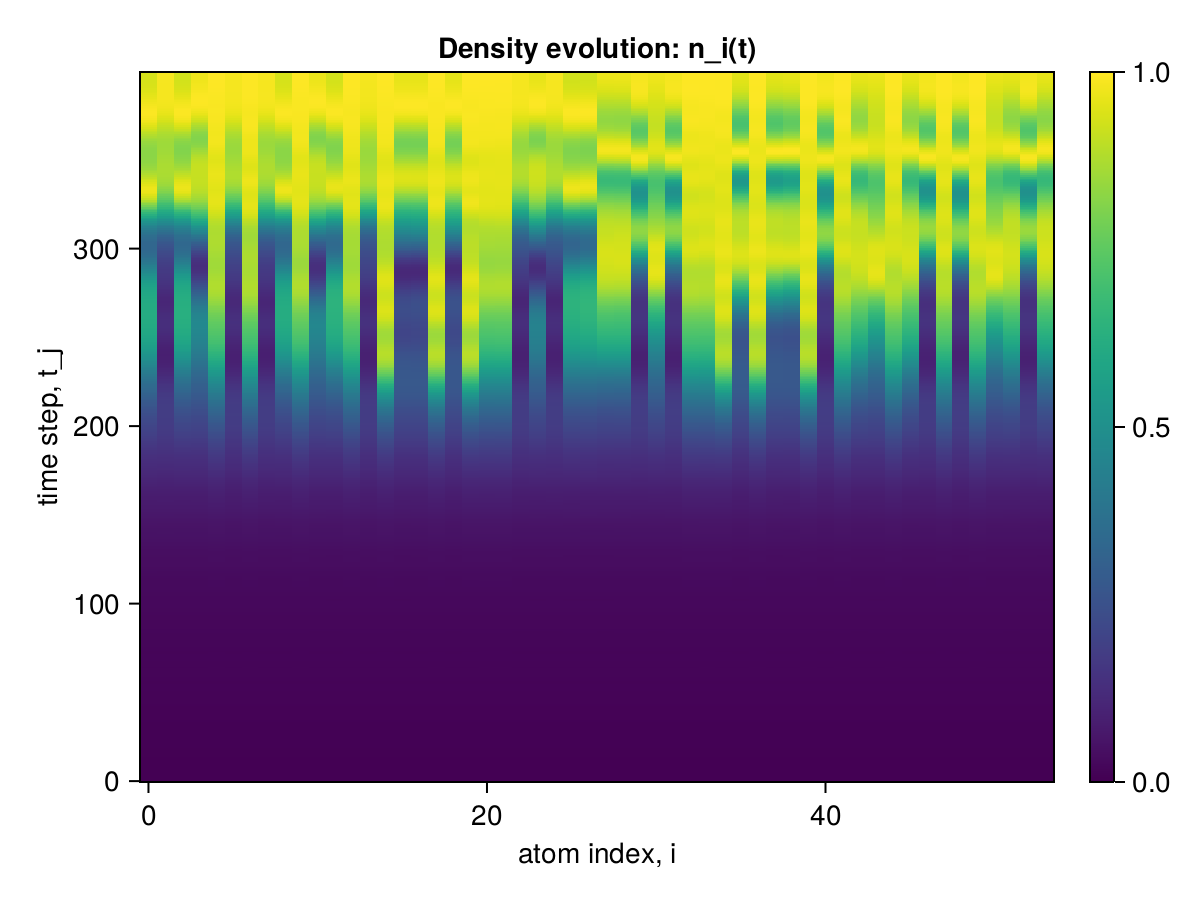

The table this chart was drawn from, first rows:
x1, x2, x3, x4, x5, x6, x7, x8, x9, x10, x11, x12, x13, x14, x15, x16, x17, x18, x19, x20, x21, x22, x23, x24
0.0, 0.0, 0.0, 0.0, 0.0, 0.0, 0.0, 0.0, 0.0, 0.0, 0.0, 0.0, 0.0, 0.0, 0.0, 0.0, 0.0, 0.0, 0.0, 0.0, 0.0, 0.0, 0.0, 0.0
2.126737801144696e-6, 2.1267378010891846e-6, 2.126737800811629e-6, 2.1267378005895843e-6, 2.126737851160243e-6, 2.1267378003120285e-6, 2.126737850716154e-6, 2.1267377998679393e-6, 2.1267377995903836e-6, 2.1267378501610423e-6, 2.126737799368339e-6, 2.1267377991462943e-6, 2.126737849716953e-6, 2.126737799090783e-6, 2.1267378497724643e-6, 2.1267377989242497e-6, 2.126737798702205e-6, 2.1267378492173528e-6, 2.1267377984801605e-6, 2.126737848995308e-6, 2.1267378490508193e-6, 2.1267378490508193e-6, 2.1267377982026048e-6, 2.126737797925049e-6
1.6621139057149126e-5, 1.6621139267702922e-5, 1.6621139057038103e-5, 1.662113905681606e-5, 1.6621145418560523e-5, 1.6621139267480878e-5, 1.6621145418782568e-5, 1.6621139267702922e-5, 1.6621139057260148e-5, 1.6621145419004613e-5, 1.6621139057260148e-5, 1.6621139057260148e-5, 1.662114541889359e-5, 1.6621139267702922e-5, 1.6621145313866492e-5, 1.6621139057482193e-5, 1.6621139057593215e-5, 1.662114531419956e-5, 1.6621139057704237e-5, 1.662114531419956e-5, 1.662114541933768e-5, 1.6621145419115635e-5, 1.6621139267924967e-5, 1.6621139057482193e-5
5.360510748758651e-5, 5.360511627444664e-5, 5.3605107487253445e-5, 5.360510748714242e-5, 5.3605279376645054e-5, 5.360511627400255e-5, 5.360527937642301e-5, 5.360511627389153e-5, 5.3605107486698333e-5, 5.3605279376256476e-5, 5.360510748647629e-5, 5.360510748647629e-5, 5.360527937603443e-5, 5.360511627333642e-5, 5.360527498210477e-5, 5.360510748614322e-5, 5.36051074860322e-5, 5.360527498210477e-5, 5.36051074860322e-5, 5.360527498221579e-5, 5.3605279376145454e-5, 5.3605279376145454e-5, 5.3605116273780506e-5, 5.36051074865318e-5
0.000111, 0.000111, 0.000111, 0.000111, 0.000111, 0.000111, 0.000111, 0.000111, 0.000111, 0.000111, 0.000111, 0.000111, 0.000111, 0.000111, 0.000111, 0.000111, 0.000111, 0.000111, 0.000111, 0.000111, 0.000111, 0.000111, 0.000111, 0.000111
0.0001717, 0.0001717, 0.0001717, 0.0001717, 0.0001717, 0.0001717, 0.0001717, 0.0001717, 0.0001717, 0.0001717, 0.0001717, 0.0001717, 0.0001717, 0.0001717, 0.0001717, 0.0001717, 0.0001717, 0.0001717, 0.0001717, 0.0001717, 0.0001717, 0.0001717, 0.0001717, 0.0001717
0.0002135, 0.0002135, 0.0002135, 0.0002135, 0.0002135, 0.0002135, 0.0002135, 0.0002135, 0.0002135, 0.0002135, 0.0002135, 0.0002135, 0.0002135, 0.0002135, 0.0002135, 0.0002135, 0.0002135, 0.0002135, 0.0002135, 0.0002135, 0.0002135, 0.0002135, 0.0002135, 0.0002135
0.000227, 0.000227, 0.000227, 0.000227, 0.000227, 0.000227, 0.000227, 0.000227, 0.000227, 0.000227, 0.000227, 0.000227, 0.000227, 0.000227, 0.000227, 0.000227, 0.000227, 0.000227, 0.000227, 0.000227, 0.000227, 0.000227, 0.000227, 0.000227
0.0002269, 0.0002269, 0.0002269, 0.0002269, 0.0002269, 0.0002269, 0.0002269, 0.0002269, 0.0002269, 0.0002269, 0.0002269, 0.0002269, 0.0002269, 0.0002269, 0.0002269, 0.0002269, 0.0002269, 0.0002269, 0.0002269, 0.0002269, 0.0002269, 0.0002269, 0.0002269, 0.0002269
0.0002477, 0.0002477, 0.0002477, 0.0002477, 0.0002477, 0.0002477, 0.0002477, 0.0002477, 0.0002477, 0.0002477, 0.0002477, 0.0002477, 0.0002477, 0.0002477, 0.0002477, 0.0002477, 0.0002477, 0.0002477, 0.0002477, 0.0002477, 0.0002477, 0.0002477, 0.0002477, 0.0002477
0.0003228, 0.0003228, 0.0003228, 0.0003228, 0.0003229, 0.0003228, 0.0003229, 0.0003228, 0.0003228, 0.0003229, 0.0003228, 0.0003228, 0.0003229, 0.0003228, 0.0003229, 0.0003228, 0.0003228, 0.0003229, 0.0003228, 0.0003229, 0.0003229, 0.0003229, 0.0003228, 0.0003228
0.0004604, 0.0004604, 0.0004604, 0.0004604, 0.0004604, 0.0004604, 0.0004604, 0.0004604, 0.0004604, 0.0004604, 0.0004604, 0.0004604, 0.0004604, 0.0004604, 0.0004604, 0.0004604, 0.0004604, 0.0004604, 0.0004604, 0.0004604, 0.0004604, 0.0004604, 0.0004604, 0.0004604
0.0006322, 0.0006322, 0.0006322, 0.0006322, 0.0006322, 0.0006322, 0.0006322, 0.0006322, 0.0006322, 0.0006322, 0.0006322, 0.0006322, 0.0006322, 0.0006322, 0.0006322, 0.0006322, 0.0006322, 0.0006322, 0.0006322, 0.0006322, 0.0006322, 0.0006322, 0.0006322, 0.0006322
0.0007863, 0.0007864, 0.0007863, 0.0007863, 0.0007866, 0.0007864, 0.0007866, 0.0007864, 0.0007863, 0.0007866, 0.0007863, 0.0007863, 0.0007866, 0.0007864, 0.0007866, 0.0007863, 0.0007863, 0.0007866, 0.0007863, 0.0007866, 0.0007866, 0.0007866, 0.0007864, 0.0007863
0.0008787, 0.0008787, 0.0008787, 0.0008787, 0.0008792, 0.0008787, 0.0008792, 0.0008787, 0.0008787, 0.0008792, 0.0008787, 0.0008787, 0.0008792, 0.0008787, 0.0008791, 0.0008787, 0.0008787, 0.0008791, 0.0008787, 0.0008791, 0.0008792, 0.0008792, 0.0008787, 0.0008787
0.0009034, 0.0009035, 0.0009034, 0.0009034, 0.0009041, 0.0009035, 0.0009041, 0.0009035, 0.0009034, 0.0009041, 0.0009034, 0.0009034, 0.0009041, 0.0009035, 0.0009041, 0.0009034, 0.0009034, 0.0009041, 0.0009034, 0.0009041, 0.0009041, 0.0009041, 0.0009035, 0.0009034
0.0009028, 0.0009029, 0.0009028, 0.0009028, 0.0009037, 0.0009029, 0.0009037, 0.0009029, 0.0009028, 0.0009037, 0.0009028, 0.0009028, 0.0009037, 0.0009029, 0.0009036, 0.0009028, 0.0009028, 0.0009036, 0.0009028, 0.0009036, 0.0009037, 0.0009037, 0.0009029, 0.0009028
0.0009461, 0.0009462, 0.0009461, 0.0009461, 0.0009468, 0.0009462, 0.0009468, 0.0009462, 0.0009461, 0.0009468, 0.0009461, 0.0009461, 0.0009468, 0.0009462, 0.0009468, 0.0009461, 0.0009461, 0.0009468, 0.0009461, 0.0009468, 0.0009468, 0.0009468, 0.0009462, 0.0009461
0.001087, 0.001087, 0.001087, 0.001087, 0.001088, 0.001087, 0.001088, 0.001087, 0.001087, 0.001088, 0.001087, 0.001087, 0.001088, 0.001087, 0.001088, 0.001087, 0.001087, 0.001088, 0.001087, 0.001088, 0.001088, 0.001088, 0.001087, 0.001087
0.001329, 0.001329, 0.001329, 0.001329, 0.001329, 0.001329, 0.001329, 0.001329, 0.001329, 0.001329, 0.001329, 0.001329, 0.001329, 0.001329, 0.001329, 0.001329, 0.001329, 0.001329, 0.001329, 0.001329, 0.001329, 0.001329, 0.001329, 0.001329
0.001613, 0.001613, 0.001613, 0.001613, 0.001614, 0.001613, 0.001614, 0.001613, 0.001613, 0.001614, 0.001613, 0.001613, 0.001614, 0.001613, 0.001614, 0.001613, 0.001613, 0.001614, 0.001613, 0.001614, 0.001614, 0.001614, 0.001613, 0.001613
0.001853, 0.001854, 0.001853, 0.001853, 0.001855, 0.001854, 0.001855, 0.001854, 0.001853, 0.001855, 0.001853, 0.001853, 0.001855, 0.001854, 0.001855, 0.001853, 0.001853, 0.001855, 0.001853, 0.001855, 0.001855, 0.001855, 0.001854, 0.001853
0.001987, 0.001987, 0.001987, 0.001987, 0.001989, 0.001987, 0.001989, 0.001987, 0.001987, 0.001989, 0.001987, 0.001987, 0.001989, 0.001987, 0.001989, 0.001987, 0.001987, 0.001989, 0.001987, 0.001989, 0.001989, 0.001989, 0.001987, 0.001987
0.002016, 0.002016, 0.002016, 0.002016, 0.00202, 0.002016, 0.00202, 0.002016, 0.002016, 0.00202, 0.002016, 0.002016, 0.00202, 0.002016, 0.002019, 0.002016, 0.002016, 0.002019, 0.002016, 0.002019, 0.00202, 0.00202, 0.002016, 0.002016
0.002015, 0.002015, 0.002015, 0.002015, 0.002019, 0.002015, 0.002019, 0.002015, 0.002015, 0.002019, 0.002015, 0.002015, 0.002019, 0.002015, 0.002019, 0.002015, 0.002015, 0.002019, 0.002015, 0.002019, 0.002019, 0.002019, 0.002015, 0.002015
0.002087, 0.002087, 0.002087, 0.002087, 0.00209, 0.002087, 0.00209, 0.002087, 0.002087, 0.00209, 0.002087, 0.002087, 0.00209, 0.002087, 0.00209, 0.002087, 0.002087, 0.00209, 0.002087, 0.00209, 0.00209, 0.00209, 0.002087, 0.002087
0.002304, 0.002304, 0.002304, 0.002304, 0.002305, 0.002304, 0.002305, 0.002304, 0.002304, 0.002305, 0.002304, 0.002304, 0.002305, 0.002304, 0.002305, 0.002304, 0.002304, 0.002305, 0.002304, 0.002305, 0.002305, 0.002305, 0.002304, 0.002304
0.002654, 0.002654, 0.002654, 0.002654, 0.002655, 0.002654, 0.002655, 0.002654, 0.002654, 0.002655, 0.002654, 0.002654, 0.002655, 0.002654, 0.002655, 0.002654, 0.002654, 0.002655, 0.002654, 0.002655, 0.002655, 0.002655, 0.002654, 0.002654
0.003046, 0.003047, 0.003046, 0.003046, 0.003049, 0.003047, 0.003049, 0.003047, 0.003046, 0.003048, 0.003046, 0.003046, 0.003049, 0.003046, 0.003048, 0.003046, 0.003046, 0.003048, 0.003046, 0.003048, 0.003048, 0.003048, 0.003046, 0.003046
0.00336, 0.003361, 0.003361, 0.003361, 0.003366, 0.003361, 0.003365, 0.00336, 0.00336, 0.003365, 0.00336, 0.00336, 0.003366, 0.00336, 0.003365, 0.00336, 0.00336, 0.003365, 0.00336, 0.003365, 0.003365, 0.003365, 0.00336, 0.00336
0.003522, 0.003523, 0.003522, 0.003522, 0.00353, 0.003523, 0.003528, 0.003519, 0.00352, 0.003528, 0.00352, 0.00352, 0.00353, 0.00352, 0.003528, 0.003519, 0.003519, 0.003527, 0.003518, 0.003527, 0.003527, 0.003528, 0.003519, 0.003519
0.003548, 0.00355, 0.003548, 0.003548, 0.003558, 0.00355, 0.003556, 0.003544, 0.003545, 0.003556, 0.003545, 0.003545, 0.003558, 0.003545, 0.003555, 0.003544, 0.003544, 0.003554, 0.003542, 0.003554, 0.003554, 0.003556, 0.003543, 0.003544
0.003548, 0.00355, 0.003548, 0.003549, 0.003558, 0.003549, 0.003556, 0.003545, 0.003545, 0.003558, 0.003545, 0.003546, 0.003557, 0.003546, 0.003556, 0.003545, 0.003545, 0.003555, 0.003543, 0.003554, 0.003555, 0.003556, 0.003544, 0.003545
0.003659, 0.003663, 0.003658, 0.003662, 0.003669, 0.003658, 0.003668, 0.00366, 0.003658, 0.003668, 0.003657, 0.003658, 0.003666, 0.003659, 0.003666, 0.003658, 0.003658, 0.003666, 0.003658, 0.003666, 0.003666, 0.003666, 0.003658, 0.003658
0.003964, 0.003967, 0.003961, 0.003966, 0.003969, 0.003961, 0.00397, 0.003969, 0.003964, 0.003968, 0.003962, 0.003964, 0.003965, 0.003963, 0.003968, 0.003963, 0.003964, 0.003969, 0.003964, 0.003968, 0.003968, 0.003968, 0.003964, 0.003963
0.004429, 0.004428, 0.004424, 0.004427, 0.004431, 0.004425, 0.004432, 0.004435, 0.004429, 0.004429, 0.004425, 0.004428, 0.004427, 0.004427, 0.004431, 0.004427, 0.004428, 0.004432, 0.004428, 0.004431, 0.004432, 0.004431, 0.004429, 0.004426
0.00492, 0.004921, 0.004917, 0.004919, 0.004926, 0.004919, 0.004924, 0.004924, 0.004921, 0.004923, 0.004917, 0.004919, 0.004923, 0.004918, 0.004926, 0.004919, 0.004919, 0.004926, 0.004919, 0.004925, 0.004928, 0.004925, 0.004922, 0.004917
0.005288, 0.00529, 0.005289, 0.005288, 0.005301, 0.005292, 0.005295, 0.005288, 0.005292, 0.005297, 0.005286, 0.005286, 0.005299, 0.005285, 0.005298, 0.005286, 0.005284, 0.005298, 0.005284, 0.005298, 0.005302, 0.005298, 0.005291, 0.005283
0.005452, 0.005454, 0.005458, 0.005452, 0.005471, 0.00546, 0.005467, 0.005449, 0.005457, 0.00547, 0.005451, 0.005448, 0.005472, 0.005451, 0.005468, 0.005449, 0.005446, 0.005468, 0.005447, 0.005468, 0.005473, 0.005468, 0.005454, 0.005446
0.00546, 0.005469, 0.005467, 0.005465, 0.005485, 0.005469, 0.005484, 0.005456, 0.005462, 0.005485, 0.005461, 0.005458, 0.005486, 0.005465, 0.005481, 0.005457, 0.005455, 0.005481, 0.005458, 0.005484, 0.005484, 0.005482, 0.005461, 0.005456
0.005467, 0.00548, 0.005471, 0.005477, 0.005493, 0.005473, 0.005495, 0.005467, 0.005465, 0.005493, 0.005469, 0.005467, 0.005493, 0.005475, 0.005489, 0.005466, 0.005466, 0.005491, 0.005471, 0.005493, 0.005487, 0.005489, 0.005465, 0.005466
0.005645, 0.005648, 0.005642, 0.00565, 0.00566, 0.005645, 0.005665, 0.005647, 0.005636, 0.00566, 0.005643, 0.005643, 0.005659, 0.005646, 0.005659, 0.005643, 0.005644, 0.005661, 0.005648, 0.005661, 0.005653, 0.005658, 0.005638, 0.005643
0.006064, 0.006054, 0.006055, 0.006057, 0.006064, 0.006059, 0.006071, 0.006068, 0.006051, 0.006066, 0.006057, 0.006058, 0.006063, 0.006054, 0.006068, 0.006058, 0.006061, 0.006069, 0.006061, 0.006067, 0.006061, 0.006066, 0.006052, 0.006058
0.006648, 0.006636, 0.006637, 0.006639, 0.006646, 0.006644, 0.006648, 0.006655, 0.006638, 0.006645, 0.006638, 0.006643, 0.006644, 0.006635, 0.00665, 0.006641, 0.006644, 0.006649, 0.006642, 0.006647, 0.006646, 0.006647, 0.006639, 0.00664
0.00722, 0.007215, 0.007219, 0.007216, 0.007229, 0.007221, 0.007225, 0.007228, 0.007217, 0.007226, 0.007213, 0.007217, 0.007226, 0.007213, 0.007231, 0.007213, 0.007216, 0.007227, 0.007214, 0.007227, 0.007231, 0.007227, 0.007217, 0.007212
0.007608, 0.007608, 0.007615, 0.007604, 0.007633, 0.007615, 0.007626, 0.00761, 0.00761, 0.007629, 0.007604, 0.007602, 0.007631, 0.007605, 0.007632, 0.0076, 0.007601, 0.007627, 0.007599, 0.007629, 0.007634, 0.007628, 0.007607, 0.007599
0.007748, 0.007748, 0.007752, 0.007745, 0.007792, 0.007759, 0.00778, 0.007745, 0.007749, 0.007783, 0.007745, 0.007739, 0.007786, 0.007749, 0.007783, 0.00774, 0.007737, 0.007781, 0.007738, 0.007783, 0.007787, 0.007781, 0.007746, 0.007742
0.007734, 0.007738, 0.007731, 0.007736, 0.007788, 0.007745, 0.007776, 0.00773, 0.007731, 0.007779, 0.007728, 0.007728, 0.007779, 0.007744, 0.007773, 0.007728, 0.007722, 0.007777, 0.00773, 0.007779, 0.007777, 0.007776, 0.007733, 0.007734
0.007771, 0.007777, 0.007764, 0.00777, 0.007812, 0.007776, 0.00781, 0.007768, 0.007763, 0.007812, 0.007761, 0.007765, 0.007806, 0.007778, 0.007802, 0.007765, 0.007761, 0.007809, 0.007768, 0.007809, 0.007804, 0.00781, 0.007769, 0.00777
0.008043, 0.00804, 0.008031, 0.008031, 0.008056, 0.008042, 0.008065, 0.008043, 0.008029, 0.008065, 0.00803, 0.008031, 0.008057, 0.008034, 0.008058, 0.008034, 0.008033, 0.008062, 0.008037, 0.00806, 0.008055, 0.008068, 0.008036, 0.008036
0.008593, 0.00858, 0.008575, 0.008581, 0.008589, 0.008591, 0.008598, 0.008598, 0.008576, 0.008593, 0.008579, 0.008578, 0.00859, 0.00857, 0.008595, 0.008581, 0.008582, 0.008594, 0.008584, 0.008592, 0.00859, 0.0086, 0.008582, 0.008583
0.009213, 0.009203, 0.0092, 0.009206, 0.009212, 0.009214, 0.009214, 0.009223, 0.009197, 0.00921, 0.0092, 0.009202, 0.009211, 0.009192, 0.009217, 0.009201, 0.009203, 0.009212, 0.009202, 0.009212, 0.009215, 0.009215, 0.0092, 0.009199
0.009598, 0.009598, 0.009595, 0.009589, 0.009616, 0.009606, 0.009611, 0.009605, 0.009587, 0.009613, 0.009589, 0.009587, 0.009615, 0.009587, 0.009619, 0.009584, 0.00959, 0.009612, 0.009583, 0.009612, 0.009622, 0.009613, 0.009587, 0.009584
0.009595, 0.009593, 0.009589, 0.009578, 0.009643, 0.00961, 0.009627, 0.009593, 0.009585, 0.009632, 0.00959, 0.009577, 0.009637, 0.009587, 0.009634, 0.009578, 0.00958, 0.009628, 0.009576, 0.009631, 0.00964, 0.00963, 0.009587, 0.009585
0.009284, 0.009274, 0.009267, 0.009268, 0.009354, 0.009296, 0.009331, 0.009275, 0.009269, 0.009338, 0.009278, 0.009265, 0.009343, 0.009278, 0.009334, 0.009267, 0.009263, 0.009333, 0.009265, 0.009339, 0.009345, 0.009335, 0.009279, 0.009272
0.008928, 0.008924, 0.008912, 0.008918, 0.008994, 0.008932, 0.00898, 0.00892, 0.00891, 0.008988, 0.008917, 0.008915, 0.008985, 0.008929, 0.008975, 0.008916, 0.008911, 0.008983, 0.008912, 0.008987, 0.008995, 0.008984, 0.008923, 0.008913
0.008822, 0.008824, 0.008808, 0.008809, 0.008855, 0.008821, 0.00886, 0.008816, 0.008802, 0.008865, 0.008803, 0.008805, 0.008856, 0.008824, 0.008849, 0.008811, 0.008807, 0.008862, 0.008804, 0.008859, 0.008867, 0.008861, 0.008811, 0.008802
0.009109, 0.009103, 0.009089, 0.00909, 0.009105, 0.009106, 0.009121, 0.009105, 0.009088, 0.009115, 0.009084, 0.009084, 0.009111, 0.009098, 0.009108, 0.009092, 0.009088, 0.009116, 0.009087, 0.00911, 0.009113, 0.009117, 0.009086, 0.009084
0.009702, 0.009683, 0.009676, 0.009682, 0.009676, 0.009696, 0.009692, 0.009705, 0.009677, 0.009679, 0.009673, 0.009674, 0.009681, 0.009674, 0.009683, 0.009678, 0.009674, 0.009683, 0.009675, 0.009679, 0.009679, 0.009687, 0.009671, 0.009673
0.01034, 0.01032, 0.01032, 0.01032, 0.01032, 0.01034, 0.01033, 0.01035, 0.01032, 0.01032, 0.01031, 0.01032, 0.01032, 0.01031, 0.01033, 0.01031, 0.01031, 0.01032, 0.01031, 0.01032, 0.01033, 0.01033, 0.01032, 0.01031
... 340 more rows
